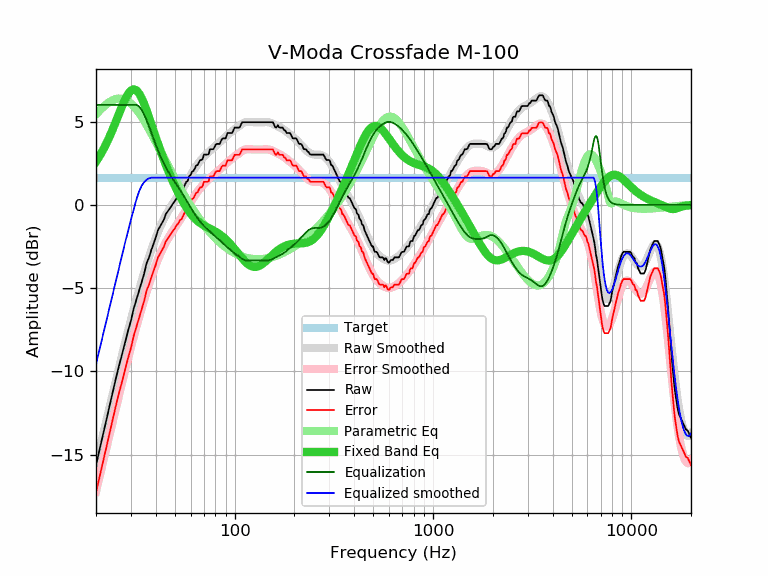

The file beside this chart, header and first rows:
frequency, raw, error, smoothed, error_smoothed, equalization, parametric_eq, equalized_raw, equalized_smoothed, target
20, -15.63, -17.26, -15.56, -17.20, 6.00, 2.59, -9.63, -9.56, 1.63
21, -14.53, -16.16, -14.50, -16.14, 6.00, 2.99, -8.53, -8.50, 1.63
22, -13.48, -15.11, -13.49, -15.12, 6.00, 3.43, -7.48, -7.49, 1.63
23, -12.48, -14.11, -12.51, -14.15, 6.00, 3.89, -6.48, -6.51, 1.63
24, -11.52, -13.15, -11.58, -13.22, 6.00, 4.39, -5.52, -5.58, 1.63
25, -10.59, -12.22, -10.69, -12.33, 6.00, 4.90, -4.59, -4.69, 1.63
26, -9.75, -11.38, -9.85, -11.48, 6.00, 5.41, -3.75, -3.85, 1.63
27, -9.02, -10.65, -9.05, -10.68, 6.00, 5.90, -3.02, -3.05, 1.63
28, -8.27, -9.90, -8.29, -9.92, 6.00, 6.32, -2.27, -2.29, 1.63
29, -7.57, -9.20, -7.57, -9.20, 6.00, 6.66, -1.57, -1.57, 1.63
30, -6.96, -8.59, -6.89, -8.53, 6.00, 6.87, -0.96, -0.89, 1.63
31, -6.22, -7.85, -6.25, -7.89, 6.00, 6.94, -0.22, -0.25, 1.63
32, -5.67, -7.30, -5.65, -7.29, 6.00, 6.87, 0.33, 0.35, 1.63
33, -5.13, -6.76, -5.08, -6.72, 5.90, 6.69, 0.78, 0.82, 1.63
34, -4.61, -6.24, -4.55, -6.18, 5.71, 6.40, 1.10, 1.16, 1.63
35, -4.12, -5.75, -4.05, -5.68, 5.42, 6.05, 1.30, 1.37, 1.63
36, -3.49, -5.12, -3.57, -5.21, 5.08, 5.67, 1.59, 1.51, 1.63
37, -3.17, -4.80, -3.13, -4.76, 4.72, 5.26, 1.56, 1.60, 1.63
38, -2.71, -4.34, -2.72, -4.35, 4.35, 4.85, 1.64, 1.63, 1.63
39, -2.33, -3.96, -2.33, -3.97, 3.97, 4.45, 1.64, 1.63, 1.63
40, -1.97, -3.60, -1.98, -3.61, 3.61, 4.06, 1.64, 1.63, 1.63
41, -1.53, -3.16, -1.65, -3.29, 3.29, 3.69, 1.76, 1.63, 1.63
42, -1.31, -2.94, -1.36, -2.99, 2.99, 3.34, 1.68, 1.63, 1.63
43, -1.10, -2.73, -1.09, -2.72, 2.72, 3.01, 1.62, 1.63, 1.63
44, -0.88, -2.51, -0.84, -2.47, 2.47, 2.70, 1.60, 1.63, 1.63
45, -0.55, -2.18, -0.62, -2.25, 2.25, 2.40, 1.70, 1.63, 1.63
46, -0.39, -2.02, -0.41, -2.05, 2.05, 2.12, 1.66, 1.63, 1.63
47, -0.23, -1.86, -0.22, -1.86, 1.86, 1.85, 1.63, 1.63, 1.63
48, -0.07, -1.70, -0.05, -1.68, 1.68, 1.60, 1.62, 1.63, 1.63
49, 0.10, -1.53, 0.11, -1.52, 1.52, 1.36, 1.62, 1.63, 1.63
50, 0.23, -1.40, 0.27, -1.36, 1.36, 1.13, 1.59, 1.63, 1.63
51, 0.42, -1.21, 0.43, -1.21, 1.21, 0.92, 1.63, 1.63, 1.63
52, 0.51, -1.12, 0.58, -1.06, 1.06, 0.72, 1.57, 1.63, 1.63
53, 0.72, -0.91, 0.73, -0.91, 0.91, 0.52, 1.63, 1.63, 1.63
54, 0.77, -0.86, 0.88, -0.75, 0.75, 0.34, 1.52, 1.63, 1.63
55, 0.98, -0.65, 1.03, -0.60, 0.60, 0.17, 1.58, 1.63, 1.63
56, 1.18, -0.45, 1.19, -0.45, 0.45, 0.01, 1.63, 1.63, 1.63
57, 1.38, -0.25, 1.34, -0.29, 0.29, -0.14, 1.67, 1.63, 1.63
58, 1.44, -0.19, 1.49, -0.14, 0.14, -0.28, 1.58, 1.63, 1.63
59, 1.72, 0.09, 1.64, 0.01, -0.01, -0.41, 1.71, 1.63, 1.63
60, 1.80, 0.17, 1.79, 0.16, -0.16, -0.53, 1.64, 1.63, 1.63
61, 1.99, 0.36, 1.93, 0.30, -0.30, -0.63, 1.69, 1.63, 1.63
62, 2.04, 0.41, 2.07, 0.43, -0.43, -0.73, 1.61, 1.63, 1.63
63, 2.19, 0.56, 2.20, 0.56, -0.56, -0.82, 1.63, 1.63, 1.63
64, 2.37, 0.74, 2.32, 0.68, -0.68, -0.90, 1.69, 1.63, 1.63
65, 2.38, 0.75, 2.43, 0.80, -0.80, -0.97, 1.58, 1.63, 1.63
66, 2.55, 0.92, 2.54, 0.90, -0.90, -1.03, 1.65, 1.63, 1.63
67, 2.69, 1.06, 2.64, 1.00, -1.00, -1.09, 1.69, 1.63, 1.63
68, 2.69, 1.06, 2.73, 1.10, -1.10, -1.14, 1.60, 1.63, 1.63
69, 2.77, 1.14, 2.82, 1.18, -1.18, -1.19, 1.59, 1.63, 1.63
70, 3.02, 1.39, 2.90, 1.26, -1.26, -1.23, 1.76, 1.63, 1.63
71, 3.02, 1.39, 2.97, 1.34, -1.34, -1.28, 1.68, 1.63, 1.63
72, 3.02, 1.39, 3.04, 1.41, -1.41, -1.31, 1.61, 1.63, 1.63
73, 3.02, 1.39, 3.11, 1.47, -1.47, -1.35, 1.55, 1.63, 1.63
74, 3.05, 1.42, 3.17, 1.54, -1.54, -1.39, 1.51, 1.63, 1.63
75, 3.34, 1.71, 3.24, 1.60, -1.60, -1.42, 1.74, 1.63, 1.63
76, 3.34, 1.71, 3.30, 1.66, -1.66, -1.46, 1.68, 1.63, 1.63
77, 3.34, 1.71, 3.36, 1.72, -1.72, -1.49, 1.62, 1.63, 1.63
78, 3.34, 1.71, 3.42, 1.78, -1.78, -1.53, 1.56, 1.63, 1.63
79, 3.45, 1.82, 3.47, 1.84, -1.84, -1.56, 1.61, 1.63, 1.63
... 553 more rows
